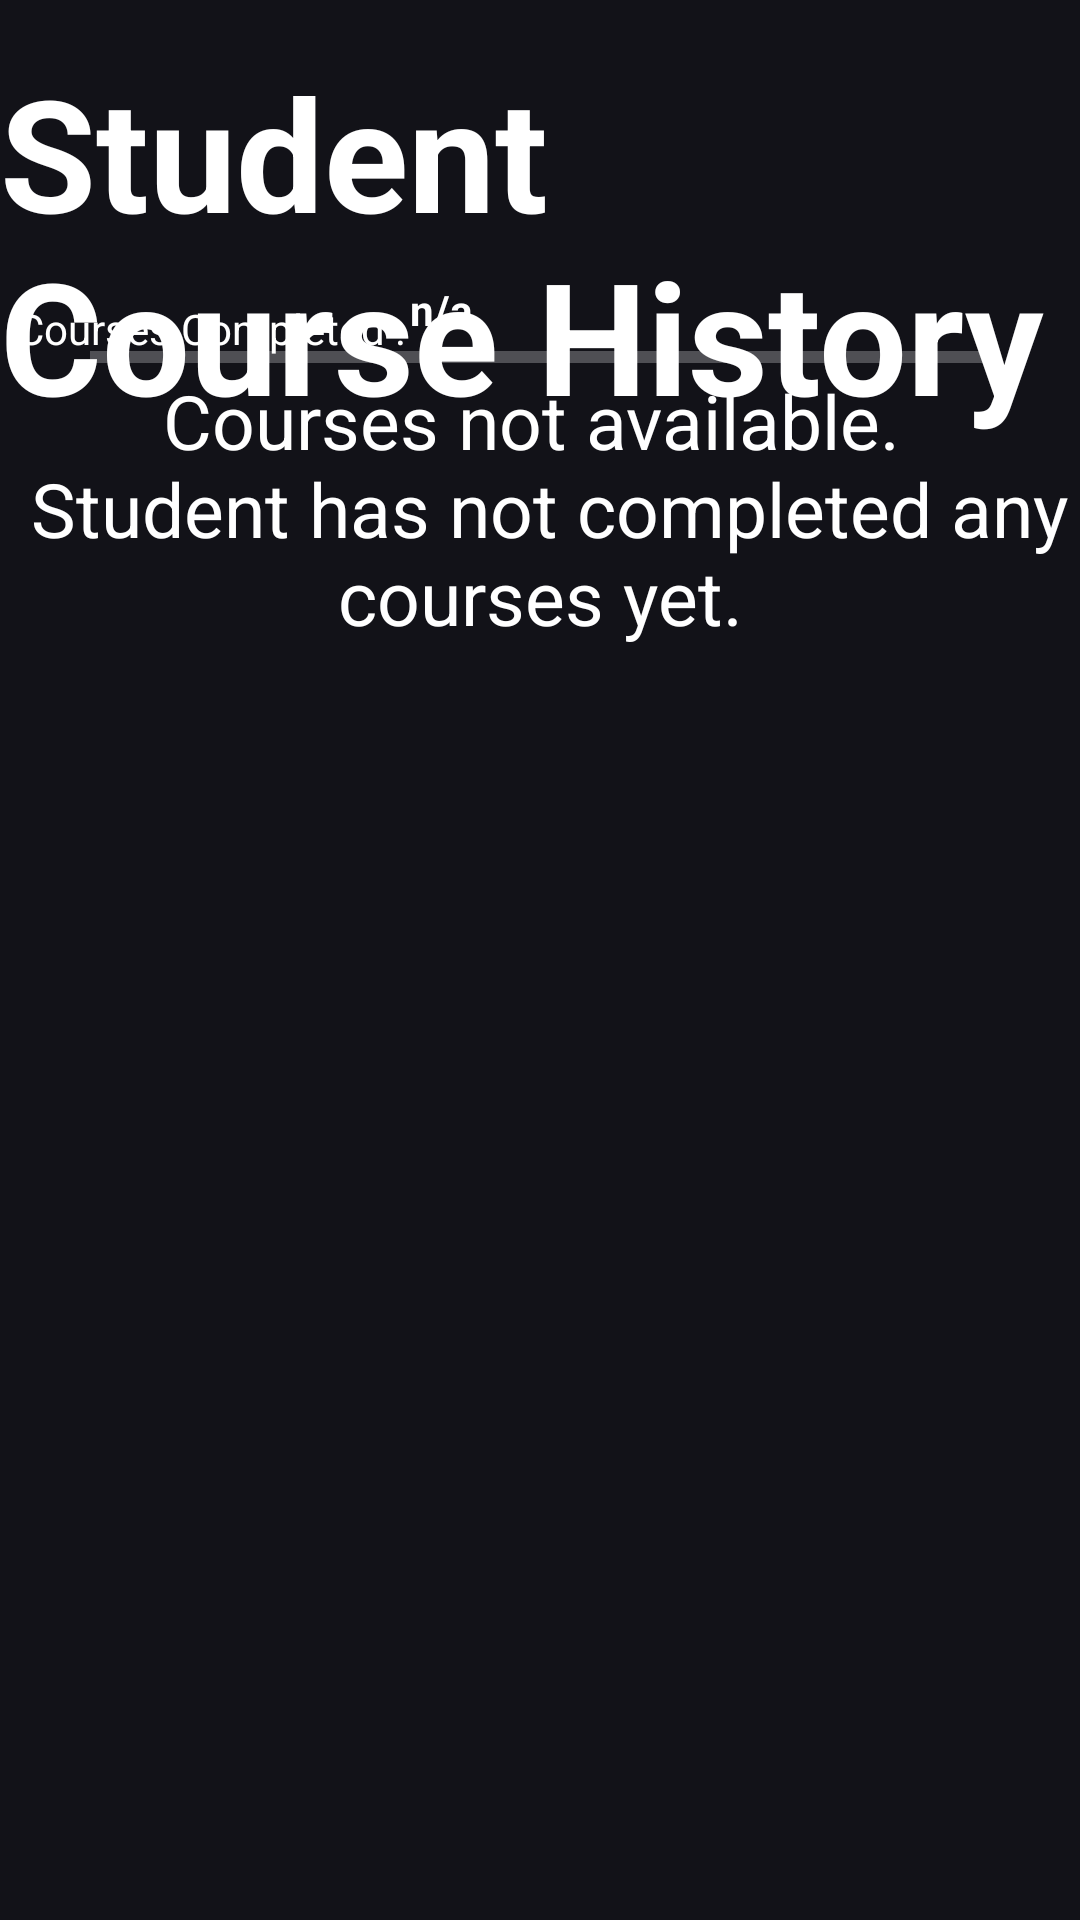

Layout XML and referenced resources for this Android screen:
<!-- AndroidManifest.xml: application theme AppTheme -->
<!-- res/layout/courses_history.xml -->
<?xml version="1.0" encoding="utf-8"?>
<RelativeLayout xmlns:android="http://schemas.android.com/apk/res/android"
    xmlns:app="http://schemas.android.com/apk/res-auto"
    xmlns:tools="http://schemas.android.com/tools"
    android:layout_width="match_parent"
    android:layout_height="match_parent"
    android:background="@color/bg_main_color"
    >

    <androidx.constraintlayout.widget.ConstraintLayout
        android:layout_width="match_parent"
        android:layout_height="match_parent">

        <androidx.recyclerview.widget.RecyclerView
            android:id="@+id/mRecyclerView"
            android:layout_width="match_parent"
            android:layout_height="match_parent"
            android:layout_marginTop="140dp"
            app:layout_constraintBottom_toBottomOf="parent"
            app:layout_constraintEnd_toEndOf="parent"
            app:layout_constraintStart_toStartOf="parent"
            app:layout_constraintTop_toTopOf="parent" />

        <ProgressBar
            android:id="@+id/progressBar"
            style="?android:attr/progressBarStyleHorizontal"
            android:layout_width="match_parent"
            android:layout_height="wrap_content"
            android:layout_marginStart="30dp"
            android:layout_marginEnd="30dp"
            android:progressBackgroundTint="@color/white"
            android:maxWidth="20dp"
            app:layout_constraintBottom_toBottomOf="parent"
            app:layout_constraintEnd_toEndOf="parent"
            app:layout_constraintHorizontal_bias="0.0"
            app:layout_constraintStart_toStartOf="parent"
            app:layout_constraintTop_toTopOf="parent"

            app:layout_constraintVertical_bias="0.178" />

        <TextView
            android:id="@+id/textView"
            android:layout_width="wrap_content"
            android:layout_height="wrap_content"
            android:text="Courses Completed :"
            android:textColor="@color/white"
            app:layout_constraintBottom_toTopOf="@+id/mRecyclerView"
            app:layout_constraintEnd_toEndOf="parent"
            app:layout_constraintHorizontal_bias="0.025"
            app:layout_constraintStart_toStartOf="parent"
            app:layout_constraintTop_toTopOf="parent"
            app:layout_constraintVertical_bias="0.826" />

        <TextView
            android:id="@+id/progress_numeric"
            android:layout_width="59dp"
            android:layout_height="16dp"
            android:layout_marginTop="15dp"
            android:text="@string/n_a"
            android:textColor="@color/white"
            android:textStyle="bold"
            app:layout_constraintBottom_toBottomOf="parent"
            app:layout_constraintEnd_toEndOf="parent"
            app:layout_constraintHorizontal_bias="0.011"
            app:layout_constraintStart_toEndOf="@+id/textView"
            app:layout_constraintTop_toTopOf="parent"
            app:layout_constraintVertical_bias="0.129" />

        <TextView
            android:id="@+id/no_courses"
            android:layout_width="wrap_content"
            android:layout_height="wrap_content"
            android:text="@string/no_courses_message"
            android:textColor="@color/white"
            android:gravity="center"
            android:textSize="25sp"
            app:layout_constraintBottom_toBottomOf="parent"
            app:layout_constraintEnd_toEndOf="parent"
            app:layout_constraintStart_toStartOf="parent"
            app:layout_constraintTop_toTopOf="parent"
            app:layout_constraintVertical_bias="0.225" />

    </androidx.constraintlayout.widget.ConstraintLayout>

    
    <Button
        android:id="@+id/back_space_course_history"
        android:layout_width="50dp"
        android:layout_height="50dp"
        android:layout_alignParentStart="true"
        android:layout_alignParentTop="true"
        android:layout_marginStart="55dp"
        android:layout_marginTop="30dp"
        android:layout_marginEnd="251dp"
        android:layout_toStartOf="@+id/text_view_title"
        android:background="@drawable/bg_main_background_shape"
        android:contentDescription="back_space_in_course_history"
        android:drawableStart="@drawable/back_space"
        android:onClick="onButtonClick"
        android:text="" />

    
    <TextView
        android:id="@+id/text_view_title"
        android:layout_width="wrap_content"
        android:layout_height="wrap_content"
        android:text="@string/course_history_title_string"
        android:textColor="@color/white"
        android:textSize="52sp"
        android:textStyle="bold"
        android:layout_marginTop="16dp"
        android:layout_centerHorizontal="true" />
</RelativeLayout>
<!-- resources referenced by this layout -->
<resources>
  <color name="bg_main_color">#121218</color>
  <color name="white">#FFFFFFFF</color>
  <!-- drawable back_space: png bitmap (drawable, 1585 bytes) -->
  <!-- drawable bg_main_background_shape (drawable) -->
  <?xml version="1.0" encoding="utf-8"?>
  <shape xmlns:android="http://schemas.android.com/apk/res/android"
      android:shape="rectangle" >
      <solid android:color="@color/bg_main_color" />
  </shape>
  <string name="course_history_title_string">Student Course History</string>
  <string name="n_a">n/a</string>
  <string name="no_courses_message">Courses not available. \n Student has not completed any courses yet.</string>
  <style name="AppTheme" parent="Theme.AppCompat.Light.DarkActionBar">
  		<item name="colorPrimary">@color/colorPrimary</item>
  		<item name="colorPrimaryDark">@color/colorPrimaryDark</item>
  		<item name="colorAccent">@color/colorAccent</item>
  
  		<item name="actionBarSize">48dp</item>
  	</style>
  <color name="colorPrimary">#008577</color>
  <color name="colorPrimaryDark">#00574B</color>
  <color name="colorAccent">#D81B60</color>
</resources>
